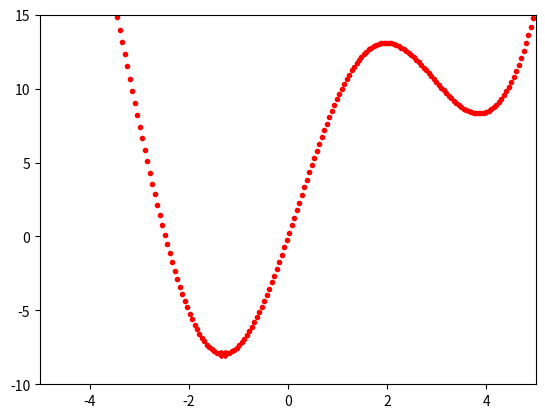

Generate this figure with matplotlib:
import math
import numpy as np
import matplotlib.pyplot as plt


def cost(x):
    return x**2 + 10*np.sin(x)


def grad(x):
    return 2*x + 10*np.cos(x)


def NAG(theta_init, alpha=0.1, beta=0.9, Loop=1000):
    theta = [theta_init]
    v_old = np.zeros_like(theta_init)
    for it in range(Loop):
        v_new = beta*v_old + alpha*grad(theta[-1] - beta*v_old)
        theta_new = theta[-1] - v_new
        theta.append(theta_new)
        v_old = v_new
    return (theta, it)


def myGD1(alpha, x0, gra=1e-3, loop=1000):
    x = [x0]
    for i in range(loop):
        x_new = x[-1] - alpha*grad(x[-1])
        if abs(grad(x_new)) < gra:
            break
        x.append(x_new)
    return (x, i)


if __name__ == '__main__':
    X = np.linspace(-5, 5, 200)
    y = cost(X)
    plt.plot(X.T, y.T, 'r.')
    plt.axis([-5, 5, -10, 15])
    (x1, it1) = myGD1(5, 0.1)
    print('Solution x1 = %f, cost = %f, obtained after %d iterations' %
          (x1[-1], cost(x1[-1]), it1))
    plt.plot(x1[-1], cost(x1[-1]), 'r X')
    (x2, it2) = NAG(5, 0.1, beta=0.9)
    print('GDA Solution x2 = %f, cost = %f, obtained after %d iterations' %
          (x2[-1], cost(x2[-1]), it2))
    plt.plot(x2[-1], cost(x2[-1]), 'r X')
    plt.show()
